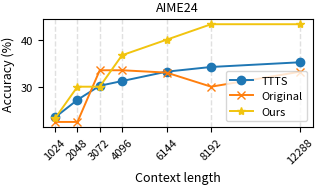
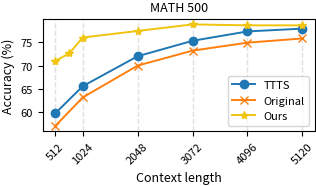

The script that saved these images, in order:
#!/usr/bin/env python3
"""
与 plot_attention_layers.py 一致的出版风格绘图：
- 绘制 AIME24 与 MATH 500 两张折线图
- 使用文件内置数据，无需 CLI 参数
"""

from __future__ import annotations

import os

try:
    import matplotlib
    matplotlib.use("Agg")
    import matplotlib.pyplot as plt
except Exception:
    print("[WARN] matplotlib not available; skip plot.")
    raise SystemExit(0)

# 与 plot_attention_layers.py 保持一致的出版风格 rcParams
plt.rcParams.update({
    "font.size": 9.0,
    "axes.labelsize": 9.0,
    "axes.titlesize": 9.0,
    "xtick.labelsize": 8.0,
    "ytick.labelsize": 8.0,
    "legend.fontsize": 8.0,
    "lines.linewidth": 1.4,
    "axes.linewidth": 0.8,
    "pdf.fonttype": 42,
    "ps.fonttype": 42,
    "savefig.bbox": "tight",
    "savefig.pad_inches": 0.02,
})


# =====================
# 数据（AIME24）
# =====================
aime_x_blue = [1024, 2048, 3072, 4096, 6144, 8192, 12288]
aime_y_blue = [23.5, 27.2, 30.2, 31.2, 33.2, 34.2, 35.2]

aime_x_orange = [1024, 2048, 3072, 4096, 6144, 8192, 12288]
aime_y_orange = [22.5, 22.5, 33.5, 33.5, 33.0, 30.0, 33.2]

aime_x_star = [1024, 2048, 3072, 4096, 6144, 8192, 12288]
aime_y_star = [23.3, 30.0, 30.0, 36.7, 40.0, 43.3, 43.3]


# =====================
# 数据（MATH 500）
# =====================
math_x = [512, 1024, 2048, 3072, 4096, 5120]
math_y_blue = [59.8, 65.6, 72.0, 75.3, 77.3, 77.9]
math_y_orange = [57.1, 63.2, 70.0, 73.2, 74.9, 75.8]

repeat_x = [512, 772, 1024, 2048, 3072, 4096, 5120]
repeat_y = [71.0, 72.6, 76.0, 77.4, 78.8, 78.6, 78.6]


def _ensure_dir(path: str) -> None:
    d = os.path.dirname(path)
    if d:
        os.makedirs(d, exist_ok=True)


def _plot_lines(series: dict, xlabel: str, ylabel: str, title: str, out_path: str, figsize=(3.4, 2.1), x_ticks=None) -> None:
    plt.figure(figsize=figsize)
    for label, (xs, ys, style) in series.items():
        style = dict(style or {})
        plt.plot(xs, ys, label=label, **style)
    plt.xlabel(xlabel)
    plt.ylabel(ylabel)
    plt.title(title)
    plt.legend()
    # 添加横坐标灰色网格线
    if x_ticks:
        # 统一与 y 轴字号（遵循 rcParams），并将横坐标刻度旋转 45°
        plt.xticks(x_ticks, rotation=45)
    plt.grid(True, axis='x', color='lightgray', linestyle='--', alpha=0.7, linewidth=1)
    plt.tight_layout()
    _ensure_dir(out_path)
    plt.savefig(out_path, dpi=200)
    plt.close()
    print(f"[OK] Saved: {out_path}")


def plot_aime24(out_path: str) -> None:
    # 形状与图例对齐：TTTS=圆圈，Original=X，Ours=五角星
    series = {
        "TTTS": (aime_x_blue, aime_y_blue, {"linestyle": "-", "marker": "o", "color": "#1f77b4"}),
        "Original": (aime_x_orange, aime_y_orange, {"linestyle": "-", "marker": "x", "color": "#ff7f0e"}),
        "Ours": (aime_x_star, aime_y_star, {"linestyle": "-", "marker": "*", "color": "#f1c40f"}),
    }
    _plot_lines(series, xlabel="Context length", ylabel="Accuracy (%)", title="AIME24", out_path=out_path, x_ticks=aime_x_blue)


def plot_math500(out_path: str) -> None:
    # 形状与图例对齐：TTTS=圆圈，Original=X，Ours=五角星
    series = {
        "TTTS": (math_x, math_y_blue, {"linestyle": "-", "marker": "o", "color": "#1f77b4"}),
        "Original": (math_x, math_y_orange, {"linestyle": "-", "marker": "x", "color": "#ff7f0e"}),
        "Ours": (repeat_x, repeat_y, {"linestyle": "-", "marker": "*", "color": "#f1c40f"}),
    }
    _plot_lines(series, xlabel="Context length", ylabel="Accuracy (%)", title="MATH 500", out_path=out_path, x_ticks=math_x)


if __name__ == "__main__":
    # It's recommended to set this path via an argument or config file.
    out_dir = "visualizations/"
    plot_aime24(os.path.join(out_dir, "AIME24_reproduced.pdf"))
    plot_math500(os.path.join(out_dir, "MATH500.pdf"))
